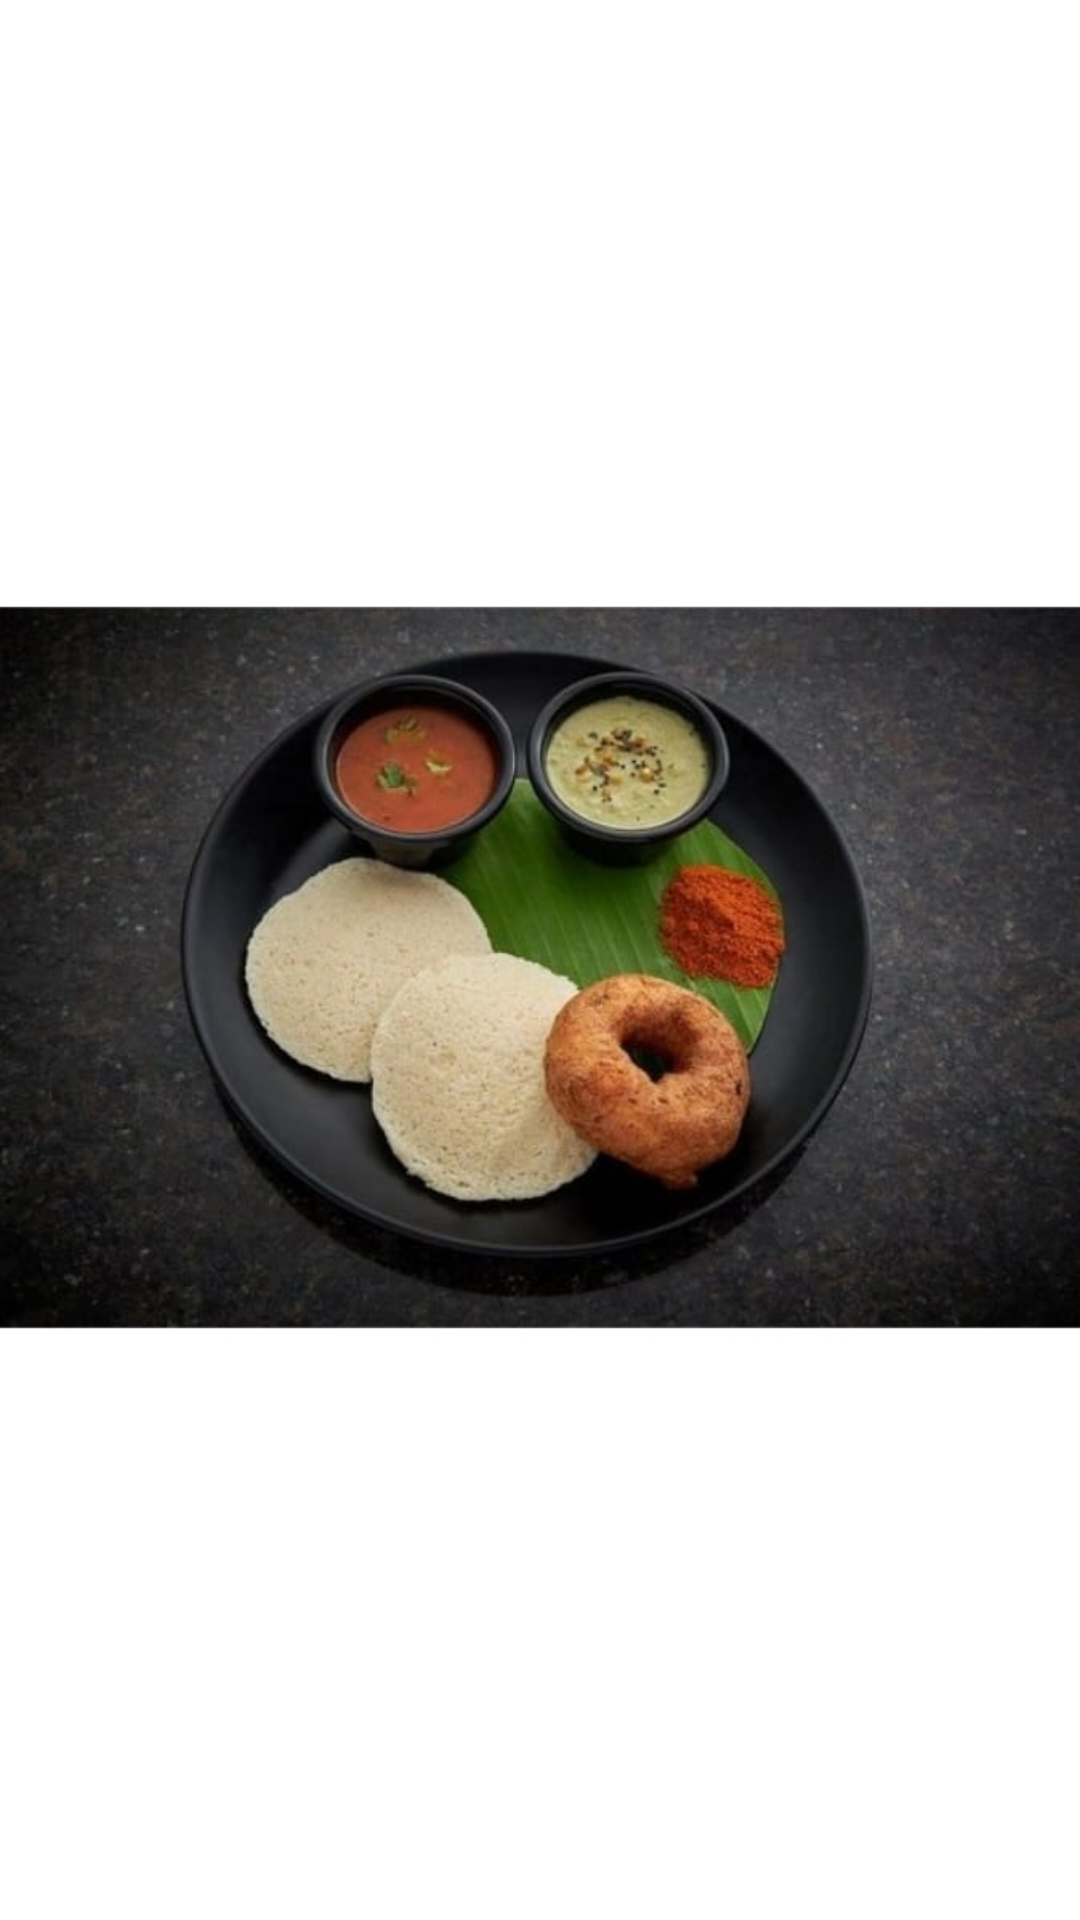

Write the Android layout XML for this screen, with the resource values it uses.
<!-- AndroidManifest.xml: application theme Theme.MyApplication11111 -->
<!-- res/layout/activity_food_display.xml -->
<?xml version="1.0" encoding="utf-8"?>
<LinearLayout xmlns:android="http://schemas.android.com/apk/res/android"
    xmlns:app="http://schemas.android.com/apk/res-auto"
    xmlns:tools="http://schemas.android.com/tools"
    android:layout_width="match_parent"
    android:layout_height="match_parent"
    android:orientation="vertical"
    tools:context=".food_display">
    <ImageView
        android:id="@+id/idlivada"
        android:layout_width="wrap_content"
        android:layout_height="wrap_content"
        android:layout_gravity="center"
        android:layout_marginTop="5dp"
        android:src="@drawable/idlivada"
        />

    <androidx.cardview.widget.CardView
        android:layout_width="match_parent"
        android:layout_height="wrap_content"
        app:cardElevation="8dp"
        android:background="@color/black"
        app:cardCornerRadius="8dp"
        android:layout_margin="16dp">



        <LinearLayout
            android:layout_width="wrap_content"
            android:layout_height="match_parent"
            android:layout_marginLeft="16dp"
            android:gravity="center"
            android:orientation="vertical">
            <LinearLayout
                android:layout_width="wrap_content"
                android:layout_height="wrap_content"
                android:gravity="center"
                android:layout_gravity="center_vertical"
                android:orientation="horizontal">



                <TextView
                    android:id="@+id/name"
                    android:textStyle="bold"
                    android:gravity="center"
                    android:layout_width="355dp"
                    android:layout_height="match_parent"
                    android:text="Idli Vada"
                    android:textSize="25sp"/>


            </LinearLayout>


            <LinearLayout
                android:layout_width="wrap_content"
                android:layout_height="wrap_content"
                android:layout_marginTop="10dp"
                android:layout_gravity="center_vertical"
                android:orientation="horizontal">
                <TextView
                    android:id="@+id/price"
                    android:textStyle="bold"
                    android:gravity="center"
                    android:layout_width="355dp"
                    android:layout_height="match_parent"
                    android:text="Rs:30"
                    android:textSize="20sp" />
                
            </LinearLayout>


            <LinearLayout
                android:layout_width="wrap_content"
                android:layout_height="wrap_content"
                android:layout_gravity="center_vertical"
                android:orientation="horizontal">

                
            </LinearLayout>

            <LinearLayout
                android:layout_width="wrap_content"
                android:layout_height="wrap_content"
                android:layout_gravity="center_vertical"
                android:orientation="horizontal">

            </LinearLayout>




            <LinearLayout
                android:layout_width="wrap_content"
                android:layout_height="wrap_content"
                android:layout_gravity="center_vertical"
                android:orientation="horizontal">



                            </LinearLayout>


            <LinearLayout
                android:layout_width="wrap_content"
                android:layout_height="wrap_content"
                android:layout_gravity="center_vertical"
                android:orientation="horizontal">


            </LinearLayout>

            <LinearLayout
                android:layout_width="wrap_content"
                android:layout_height="wrap_content"
                android:layout_gravity="center_vertical"
                android:orientation="horizontal">


            </LinearLayout>

            <LinearLayout
                android:layout_width="match_parent"
                android:layout_height="match_parent"
                android:layout_marginTop="10dp"
                android:layout_gravity="center_vertical"
                android:orientation="horizontal">




            </LinearLayout>



        </LinearLayout>

    </androidx.cardview.widget.CardView>
</LinearLayout>
<!-- resources referenced by this layout -->
<resources>
  <color name="black">#FF000000</color>
  <!-- drawable idlivada: jpeg bitmap (drawable-v24, 39020 bytes) -->
  <style name="Theme.MyApplication11111" parent="Theme.MaterialComponents.DayNight.NoActionBar">
          
          <item name="colorPrimary">@color/purple_500</item>
          <item name="colorPrimaryVariant">@color/purple_700</item>
          <item name="colorOnPrimary">@color/white</item>
          
          <item name="colorSecondary">@color/teal_200</item>
          <item name="colorSecondaryVariant">@color/teal_700</item>
          <item name="colorOnSecondary">@color/black</item>
          
          <item name="android:statusBarColor" tools:targetApi="l">?attr/colorPrimaryVariant</item>
          
      </style>
  <color name="purple_500">#FF6200EE</color>
  <color name="purple_700">#FF3700B3</color>
  <color name="white">#FFFFFF</color>
  <color name="teal_200">#FF03DAC5</color>
  <color name="teal_700">#FF018786</color>
</resources>
